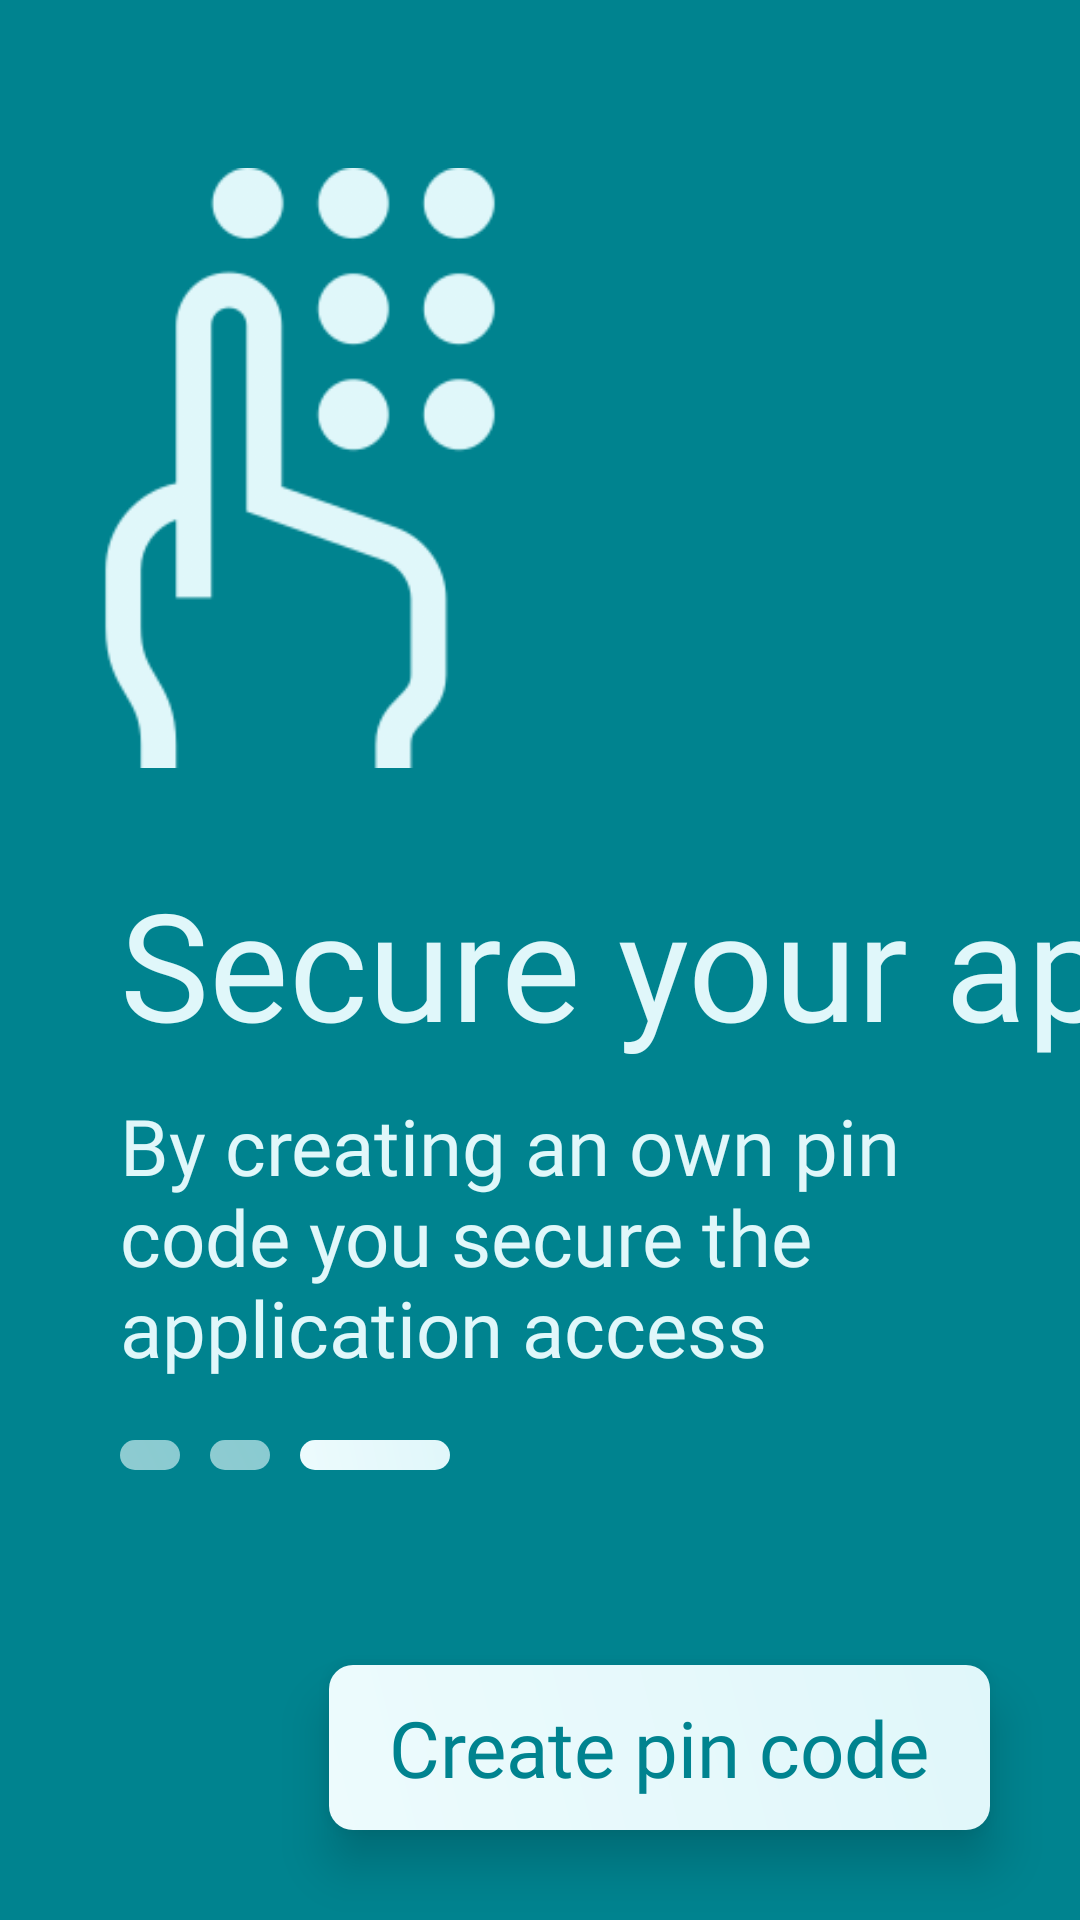

Write the Android layout XML for this screen, with the resource values it uses.
<!-- AndroidManifest.xml: application theme Theme.SavedCards -->
<!-- res/layout/fragment_third_onboarding.xml -->
<?xml version="1.0" encoding="utf-8"?>
<layout xmlns:android="http://schemas.android.com/apk/res/android"
xmlns:tools="http://schemas.android.com/tools"
xmlns:app="http://schemas.android.com/apk/res-auto"
android:layout_alignParentBottom="true"
android:fitsSystemWindows="true"
tools:context=".ThirdOnboardingFragment">

    <androidx.constraintlayout.widget.ConstraintLayout
        android:id="@+id/main_cl"
        android:layout_width="match_parent"
        android:layout_height="match_parent"
        android:background="@color/cyan_800"
        app:layout_constraintEnd_toEndOf="parent"
        app:layout_constraintStart_toStartOf="parent"
        app:layout_constraintTop_toBottomOf="parent">


        <androidx.constraintlayout.widget.Guideline
            android:id="@+id/guideline17"
            android:layout_width="wrap_content"
            android:layout_height="wrap_content"
            android:orientation="horizontal"
            app:layout_constraintGuide_percent="0.1" />

        <androidx.constraintlayout.widget.Guideline
            android:id="@+id/guideline5"
            android:layout_width="wrap_content"
            android:layout_height="wrap_content"
            android:orientation="horizontal"
            app:layout_constraintGuide_percent="0.4" />


        <ImageView
            android:id="@+id/imageViewbg"
            android:layout_width="match_parent"
            android:layout_height="0dp"
            android:alpha="0.1"
            android:scaleType="center"
            android:src="@drawable/login_bg"
            app:layout_constraintBottom_toBottomOf="parent"
            app:layout_constraintEnd_toEndOf="parent"
            app:layout_constraintStart_toStartOf="parent"
            app:layout_constraintTop_toTopOf="parent" />

        <ImageView
            android:id="@+id/imageView4"
            android:layout_width="200dp"
            android:layout_height="200dp"
            android:src="@drawable/onboarding_pin_code"
            app:layout_constraintBottom_toTopOf="@+id/guideline5"
            app:layout_constraintStart_toStartOf="parent" />


        <TextView
            android:id="@+id/wrong_password"
            android:layout_width="wrap_content"
            android:layout_height="wrap_content"
            android:layout_marginStart="40dp"
            android:elevation="10dp"
            android:fontFamily="@font/tulisans"
            android:text="Secure your app"
            android:textColor="@color/cyan_50"
            android:textSize="50sp"
            app:layout_constraintBottom_toBottomOf="parent"
            app:layout_constraintStart_toStartOf="parent"
            app:layout_constraintTop_toTopOf="@+id/guideline5"
            app:layout_constraintVertical_bias="0.1" />

        <TextView
            android:id="@+id/desc_password"
            android:layout_width="0dp"
            android:layout_height="wrap_content"
            android:layout_marginStart="40dp"
            android:layout_marginTop="10dp"
            android:layout_marginEnd="30dp"
            android:elevation="10dp"
            android:fontFamily="@font/tulisans"
            android:text="By creating an own pin code you secure the application access"
            android:textColor="@color/cyan_50"
            android:textSize="26sp"
            app:layout_constraintEnd_toEndOf="parent"
            app:layout_constraintHorizontal_bias="0.0"
            app:layout_constraintStart_toStartOf="parent"
            app:layout_constraintTop_toBottomOf="@+id/wrong_password" />

        <View
            android:id="@+id/view_1"
            android:layout_width="20dp"
            android:layout_height="10dp"
            android:layout_marginTop="20dp"
            android:background="@drawable/step_off"
            app:layout_constraintStart_toStartOf="@+id/desc_password"
            app:layout_constraintTop_toBottomOf="@+id/desc_password" />

        <View
            android:id="@+id/view_2"
            android:layout_width="20dp"
            android:layout_height="10dp"
            android:layout_marginStart="10dp"
            android:layout_marginTop="20dp"
            android:background="@drawable/step_off"
            app:layout_constraintStart_toEndOf="@+id/view_1"
            app:layout_constraintTop_toBottomOf="@+id/desc_password" />

        <View
            android:id="@+id/view_3"
            android:layout_width="50dp"
            android:layout_height="10dp"
            android:layout_marginStart="10dp"
            android:layout_marginTop="20dp"
            android:background="@drawable/step_on"
            app:layout_constraintStart_toEndOf="@+id/view_2"
            app:layout_constraintTop_toBottomOf="@+id/desc_password" />

        <TextView
            android:id="@+id/next_btn"
            android:layout_width="0dp"
            android:layout_height="wrap_content"
            android:layout_marginEnd="30dp"
            android:layout_marginBottom="30dp"
            android:background="@drawable/onboarding_next"
            android:elevation="10dp"
            android:fontFamily="@font/tulisans"
            android:paddingHorizontal="20dp"
            android:paddingVertical="10dp"
            android:text="Create pin code"
            android:textColor="@color/cyan_800"
            android:textSize="26sp"
            app:layout_constraintBottom_toBottomOf="parent"
            app:layout_constraintEnd_toEndOf="parent" />



    </androidx.constraintlayout.widget.ConstraintLayout>

</layout>
<!-- resources referenced by this layout -->
<resources>
  <color name="cyan_50">#e0f7fa</color>
  <color name="cyan_800">#00838f</color>
  <!-- drawable onboarding_next (drawable) -->
  <?xml version="1.0" encoding="utf-8"?>
  <ripple xmlns:android="http://schemas.android.com/apk/res/android"
      android:color="@color/cyan_200">
      <item>
          <shape android:shape="rectangle" xmlns:android="http://schemas.android.com/apk/res/android">
              <corners android:radius="8dp"/>
              <gradient
                  android:angle="45"
                  android:endColor="@color/cyan_50"
                  android:startColor="@color/cyan_25"/>
          </shape>
      </item>
  </ripple>
  <!-- drawable onboarding_pin_code: png bitmap (drawable, 17534 bytes) -->
  <!-- drawable step_off (drawable) -->
  <?xml version="1.0" encoding="utf-8"?>
  <shape android:shape="rectangle" xmlns:android="http://schemas.android.com/apk/res/android">     <corners android:radius="8dp"/>
      <gradient
          android:angle="45"
          android:endColor="#9CE0F7FA"
          android:startColor="#99EDFBFD"/>
  </shape>
  <!-- drawable step_on (drawable) -->
  <?xml version="1.0" encoding="utf-8"?>
  <shape android:shape="rectangle" xmlns:android="http://schemas.android.com/apk/res/android">     <corners android:radius="8dp"/>
      <gradient
          android:angle="45"
          android:endColor="@color/cyan_50"
          android:startColor="@color/cyan_25"/>
  </shape>
  <style name="Theme.SavedCards" parent="Theme.MaterialComponents.DayNight.NoActionBar">
          
          <item name="colorPrimary">@color/cyan_800</item>
          <item name="colorPrimaryVariant">@color/cyan_800</item>
          <item name="colorOnPrimary">@color/white</item>
          
          <item name="colorSecondary">@color/cyan_800</item>
          <item name="colorSecondaryVariant">@color/cyan_800</item>
          <item name="colorOnSecondary">@color/black</item>
          
          <item name="android:statusBarColor">?attr/colorPrimaryVariant</item>
          
      </style>
  <color name="cyan_200">#80deea</color>
  <color name="cyan_25">#EDFBFD</color>
  <color name="white">#FFFFFFFF</color>
  <color name="black">#FF000000</color>
</resources>
